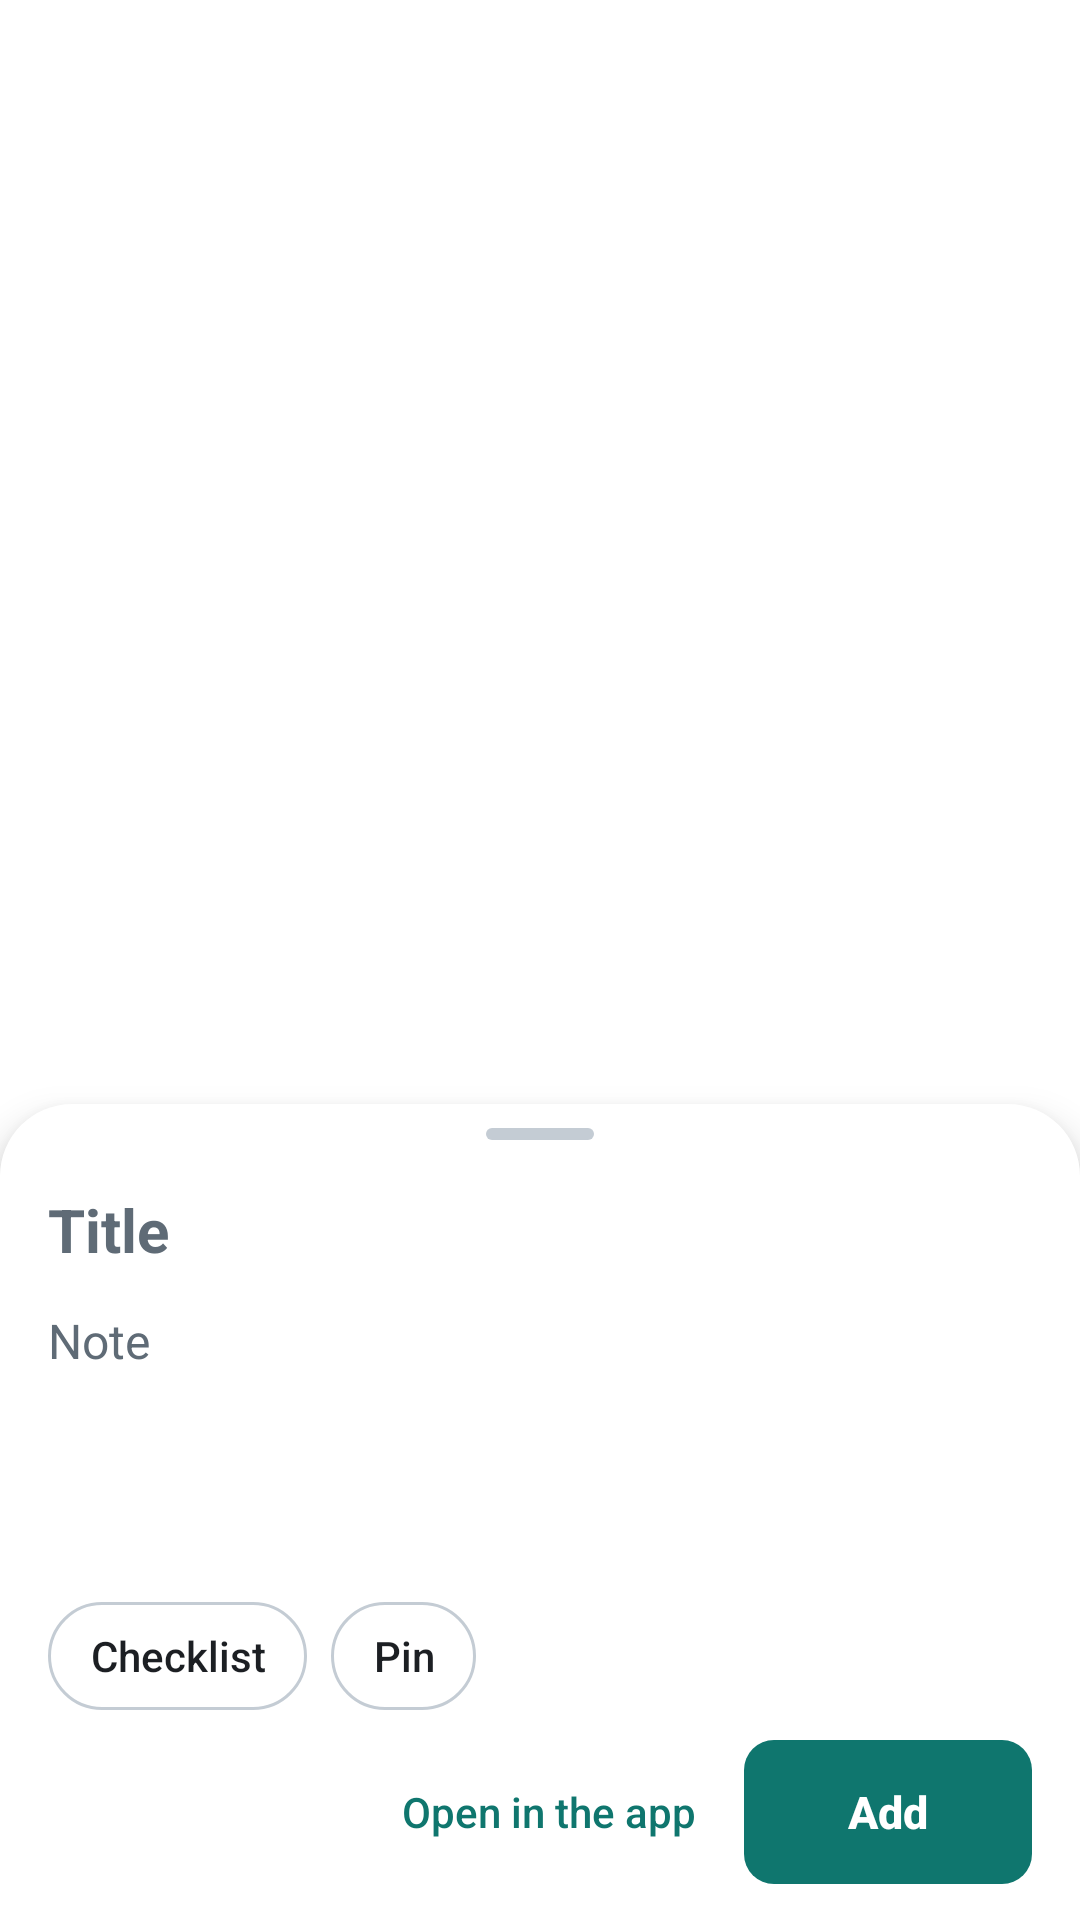

Produce the Android XML layout that renders to this screen, including the resource entries it uses.
<!-- AndroidManifest.xml: activity theme Theme.Tickory.QuickAdd -->
<!-- res/layout/activity_quick_note.xml -->
<?xml version="1.0" encoding="utf-8"?>
<FrameLayout xmlns:android="http://schemas.android.com/apk/res/android"
    xmlns:tools="http://schemas.android.com/tools"
    android:id="@+id/note_root"
    android:layout_width="match_parent"
    android:layout_height="match_parent"
    android:importantForAccessibility="no"
    tools:ignore="MergeRootFrame">

    <LinearLayout
        android:id="@+id/note_sheet"
        android:layout_width="match_parent"
        android:layout_height="wrap_content"
        android:layout_gravity="bottom|center_horizontal"
        android:accessibilityPaneTitle="@string/quick_note_title"
        android:background="@drawable/quick_sheet"
        android:clickable="true"
        android:elevation="8dp"
        android:focusable="false"
        android:orientation="vertical"
        android:paddingStart="16dp"
        android:paddingTop="8dp"
        android:paddingEnd="16dp"
        android:paddingBottom="12dp"
        tools:ignore="UselessParent"
        tools:targetApi="28">

        <View
            android:layout_width="36dp"
            android:layout_height="4dp"
            android:layout_gravity="center_horizontal"
            android:layout_marginBottom="4dp"
            android:background="@drawable/quick_handle"
            android:importantForAccessibility="no" />

        <EditText
            android:id="@+id/note_title"
            android:layout_width="match_parent"
            android:layout_height="wrap_content"
            android:background="@android:color/transparent"
            android:hint="@string/quick_note_title_hint"
            android:imeOptions="actionNext|flagNoExtractUi"
            android:importantForAutofill="no"
            android:inputType="textCapSentences|textAutoCorrect"
            android:maxLength="200"
            android:maxLines="2"
            android:minHeight="48dp"
            android:paddingTop="8dp"
            android:paddingBottom="4dp"
            android:textColor="@color/text"
            android:textColorHint="@color/text_soft"
            android:textSize="20sp"
            android:textStyle="bold" />

        <EditText
            android:id="@+id/note_body"
            android:layout_width="match_parent"
            android:layout_height="wrap_content"
            android:background="@android:color/transparent"
            android:gravity="top"
            android:hint="@string/quick_note_body_hint"
            android:imeOptions="flagNoExtractUi"
            android:importantForAutofill="no"
            android:inputType="textMultiLine|textCapSentences|textAutoCorrect"
            android:maxLength="100000"
            android:maxLines="8"
            android:minHeight="96dp"
            android:paddingTop="4dp"
            android:paddingBottom="8dp"
            android:textColor="@color/text"
            android:textColorHint="@color/text_soft"
            android:textSize="16sp" />

        <TextView
            android:id="@+id/note_status"
            android:layout_width="match_parent"
            android:layout_height="wrap_content"
            android:accessibilityLiveRegion="polite"
            android:paddingTop="2dp"
            android:paddingBottom="6dp"
            android:textColor="@color/text_soft"
            android:textSize="14sp"
            android:visibility="gone" />

        <HorizontalScrollView
            android:layout_width="match_parent"
            android:layout_height="wrap_content"
            android:scrollbars="none">

            <LinearLayout
                android:layout_width="wrap_content"
                android:layout_height="wrap_content"
                android:orientation="horizontal">

                <Button
                    android:id="@+id/note_checklist"
                    style="@style/QuickChip"
                    android:text="@string/quick_note_checklist" />

                <ToggleButton
                    android:id="@+id/note_pin"
                    style="@style/QuickChip"
                    android:textOff="@string/quick_note_pin"
                    android:textOn="@string/quick_note_pin" />
            </LinearLayout>
        </HorizontalScrollView>

        <LinearLayout
            android:layout_width="match_parent"
            android:layout_height="wrap_content"
            android:layout_marginTop="4dp"
            android:gravity="center_vertical"
            android:orientation="horizontal">

            <Space
                android:layout_width="0dp"
                android:layout_height="0dp"
                android:layout_weight="1" />

            <Button
                android:id="@+id/note_open_app"
                style="?android:attr/borderlessButtonStyle"
                android:layout_width="wrap_content"
                android:layout_height="wrap_content"
                android:minWidth="48dp"
                android:minHeight="48dp"
                android:text="@string/quick_open_app"
                android:textAllCaps="false"
                android:textColor="@color/brand"
                android:textSize="14sp" />

            <Button
                android:id="@+id/note_add"
                android:layout_width="wrap_content"
                android:layout_height="wrap_content"
                android:layout_marginStart="4dp"
                android:background="@drawable/button_primary"
                android:enabled="false"
                android:minWidth="96dp"
                android:minHeight="48dp"
                android:paddingStart="16dp"
                android:paddingEnd="16dp"
                android:text="@string/quick_add"
                android:textAllCaps="false"
                android:textColor="@color/on_brand"
                android:textSize="15sp"
                android:textStyle="bold" />
        </LinearLayout>
    </LinearLayout>
</FrameLayout>
<!-- resources referenced by this layout -->
<resources>
  <color name="brand">#0F766E</color>
  <color name="on_brand">#FFFFFF</color>
  <color name="text">#1C1F23</color>
  <color name="text_soft">#5F6B76</color>
  <!-- drawable button_primary (drawable) -->
  <?xml version="1.0" encoding="utf-8"?>
  <ripple xmlns:android="http://schemas.android.com/apk/res/android"
      android:color="?android:attr/colorControlHighlight">
      <item>
          <shape android:shape="rectangle">
              <corners android:radius="10dp" />
              <solid android:color="@color/brand" />
          </shape>
      </item>
  </ripple>
  <!-- drawable quick_handle (drawable) -->
  <?xml version="1.0" encoding="utf-8"?>
  <shape xmlns:android="http://schemas.android.com/apk/res/android" android:shape="rectangle">
      <corners android:radius="2dp" />
      <solid android:color="@color/quick_stroke" />
      <size android:width="36dp" android:height="4dp" />
  </shape>
  <!-- drawable quick_sheet (drawable) -->
  <?xml version="1.0" encoding="utf-8"?>
  <shape xmlns:android="http://schemas.android.com/apk/res/android" android:shape="rectangle">
      <solid android:color="@color/quick_surface" />
      <corners
          android:topLeftRadius="24dp"
          android:topRightRadius="24dp" />
  </shape>
  <string name="quick_add">Add</string>
  <string name="quick_note_body_hint">Note</string>
  <string name="quick_note_checklist">Checklist</string>
  <string name="quick_note_pin">Pin</string>
  <string name="quick_note_title">Add note</string>
  <string name="quick_note_title_hint">Title</string>
  <string name="quick_open_app">Open in the app</string>
  <style name="QuickChip">
          <item name="android:layout_width">wrap_content</item>
          <item name="android:layout_height">wrap_content</item>
          <item name="android:layout_marginEnd">8dp</item>
          <item name="android:minWidth">48dp</item>
          <item name="android:minHeight">48dp</item>
          <item name="android:paddingStart">14dp</item>
          <item name="android:paddingEnd">14dp</item>
          <item name="android:background">@drawable/quick_chip</item>
          <item name="android:stateListAnimator">@null</item>
          <item name="android:textAllCaps">false</item>
          <item name="android:textColor">@color/text</item>
          <item name="android:textSize">14sp</item>
          <item name="android:singleLine">true</item>
          <item name="android:ellipsize">end</item>
      </style>
  <style name="Theme.Tickory.QuickAdd" parent="android:Theme.Material.Light.NoActionBar">
          <item name="android:colorPrimary">@color/brand</item>
          <item name="android:colorAccent">@color/brand</item>
          <item name="android:textColorPrimary">@color/text</item>
          <item name="android:textColorSecondary">@color/text_soft</item>
          <item name="android:windowIsTranslucent">true</item>
          <item name="android:windowBackground">@android:color/transparent</item>
          <item name="android:windowNoTitle">true</item>
          <item name="android:backgroundDimEnabled">true</item>
          <item name="android:backgroundDimAmount">0.4</item>
          <item name="android:windowAnimationStyle">@android:style/Animation.InputMethod</item>
      </style>
  <color name="quick_stroke">#C4CCD4</color>
  <color name="quick_surface">#FFFFFF</color>
  <color name="quick_chip_on">#D5EEEA</color>
</resources>
